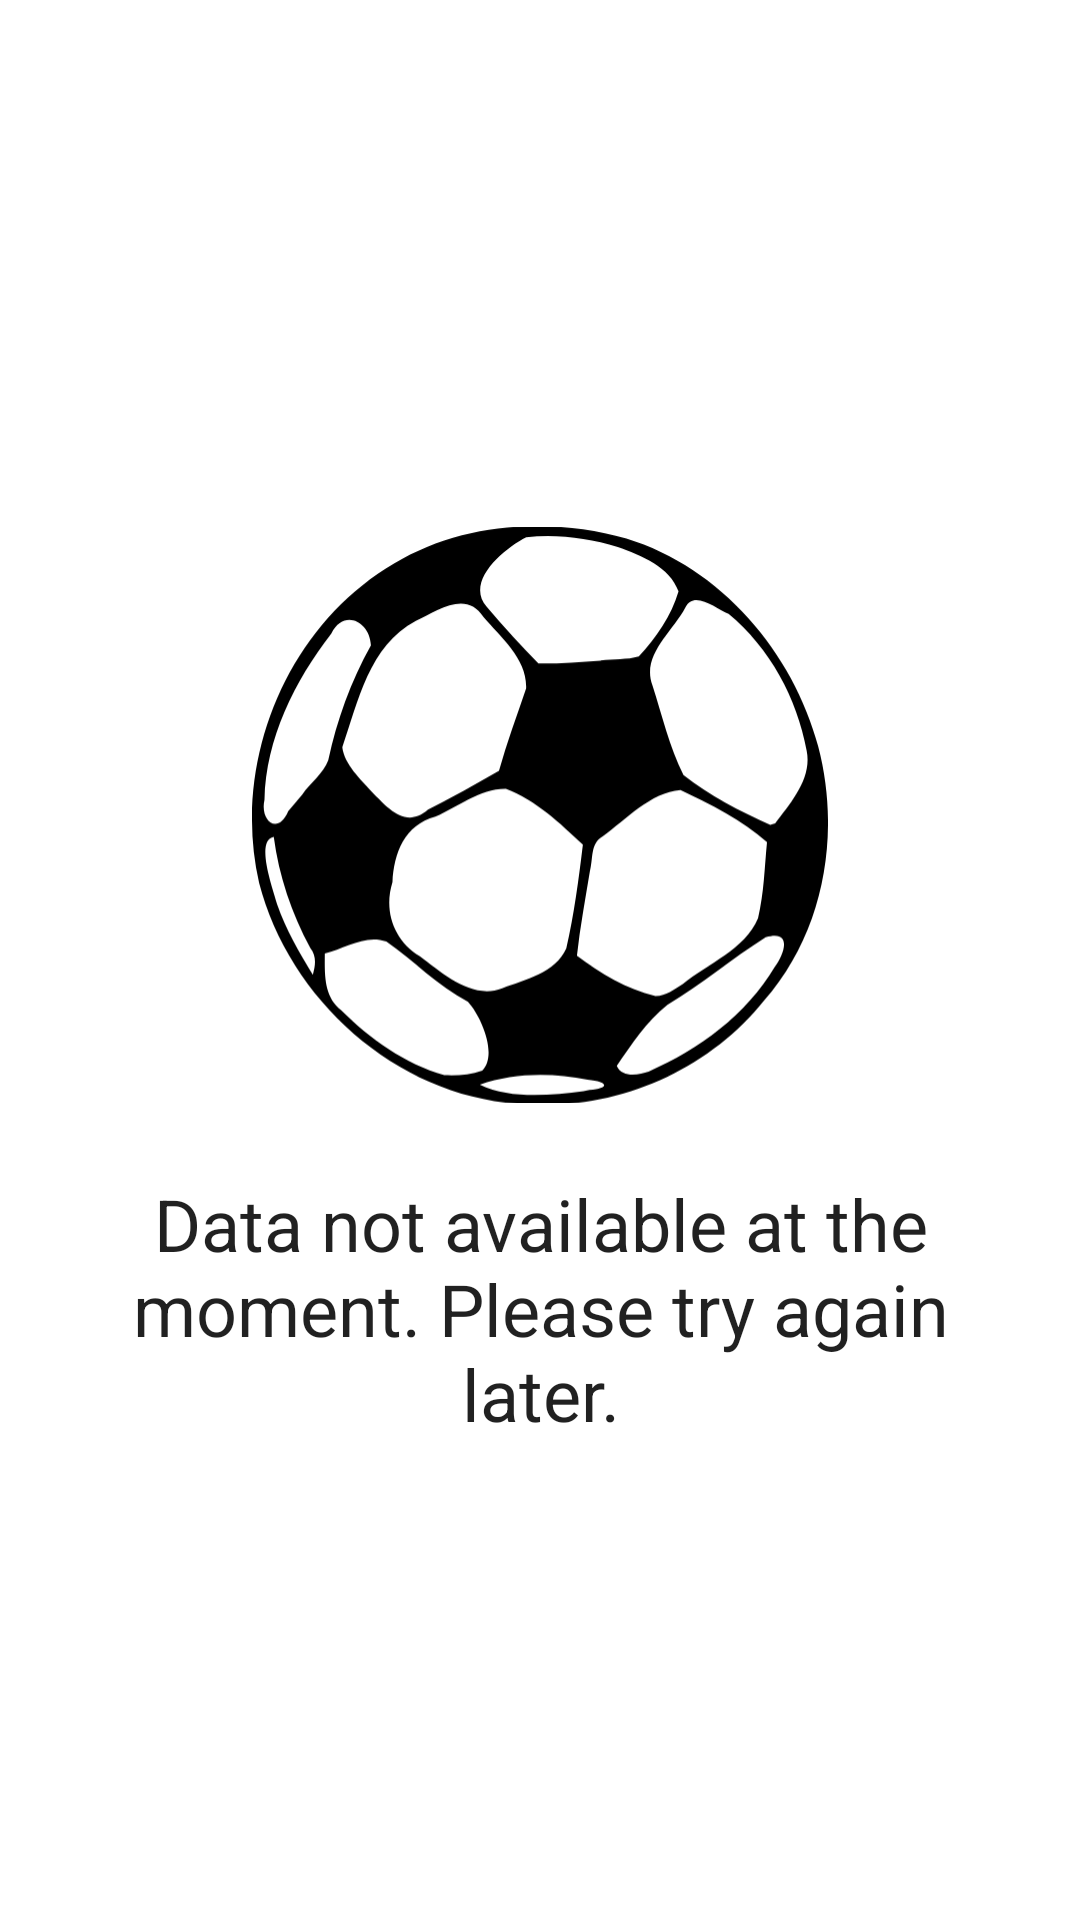

The Android layout XML behind this screen, and the referenced resources:
<!-- AndroidManifest.xml: application theme Theme.FootballHub -->
<!-- res/layout/empty_view_layout.xml -->
<?xml version="1.0" encoding="utf-8"?>
<layout xmlns:android="http://schemas.android.com/apk/res/android"
    xmlns:app="http://schemas.android.com/apk/res-auto">

    <data>

        <variable
            name="viewModel"
            type="com.mx3.footballhub.ui.base.BaseViewModel" />
    </data>

    <androidx.constraintlayout.widget.ConstraintLayout
        android:layout_width="match_parent"
        android:layout_height="match_parent"
        android:padding="16dp"
        app:shown="@{!viewModel.isContentLoading}">

        <androidx.appcompat.widget.AppCompatImageView
            android:id="@+id/empty_view_image_view"
            android:layout_width="192dp"
            android:layout_height="192dp"
            android:layout_marginTop="16dp"
            android:layout_marginBottom="16dp"
            android:scaleType="centerCrop"
            app:layout_constraintBottom_toTopOf="@id/empty_view_prompt_text_view"
            app:layout_constraintEnd_toEndOf="parent"
            app:layout_constraintStart_toStartOf="parent"
            app:layout_constraintTop_toTopOf="parent"
            app:layout_constraintVertical_chainStyle="packed"
            app:srcCompat="@drawable/football" />

        <com.google.android.material.textview.MaterialTextView
            android:id="@+id/empty_view_prompt_text_view"
            style="@style/TextAppearance.MaterialComponents.Headline5"
            android:layout_width="wrap_content"
            android:layout_height="wrap_content"
            android:layout_marginTop="8dp"
            android:gravity="center"
            android:text="@string/data_not_available"
            app:layout_constraintBottom_toBottomOf="parent"
            app:layout_constraintEnd_toEndOf="parent"
            app:layout_constraintStart_toStartOf="parent"
            app:layout_constraintTop_toBottomOf="@id/empty_view_image_view" />

    </androidx.constraintlayout.widget.ConstraintLayout>
</layout>
<!-- resources referenced by this layout -->
<resources>
  <!-- drawable football: vector/xml drawable (drawable, 2871 chars, omitted) -->
  <string name="data_not_available">Data not available at the moment. Please try again later.</string>
  <style name="Theme.FootballHub" parent="Theme.MaterialComponents.DayNight.DarkActionBar">
          
          <item name="colorPrimary">@color/purple_500</item>
          <item name="colorPrimaryVariant">@color/purple_700</item>
          <item name="colorOnPrimary">@color/white</item>
          
          <item name="colorSecondary">@color/teal_200</item>
          <item name="colorSecondaryVariant">@color/teal_700</item>
          <item name="colorOnSecondary">@color/black</item>
          
          <item name="android:statusBarColor">?attr/colorPrimaryVariant</item>
          
      </style>
  <!-- not gathered from this repository: default colours our renderer supplied (Android Studio template values) -->
  <color name="purple_500">#FF6200EE</color>
  <color name="purple_700">#FF3700B3</color>
  <color name="teal_200">#FF03DAC5</color>
  <color name="teal_700">#FF018786</color>
  <color name="black">#FF000000</color>
  <color name="white">#FFFFFFFF</color>
</resources>
